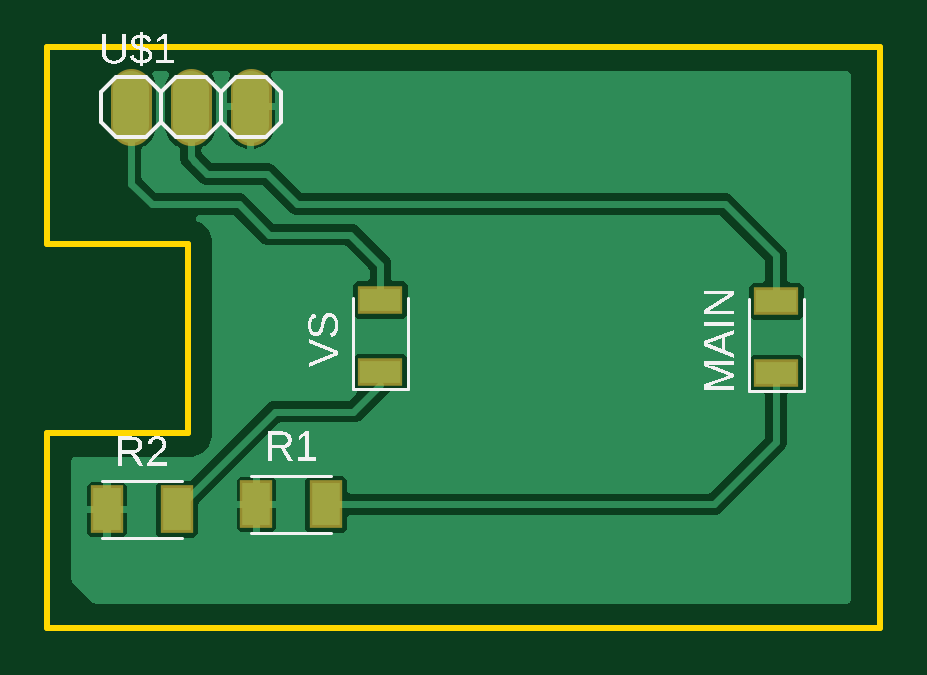
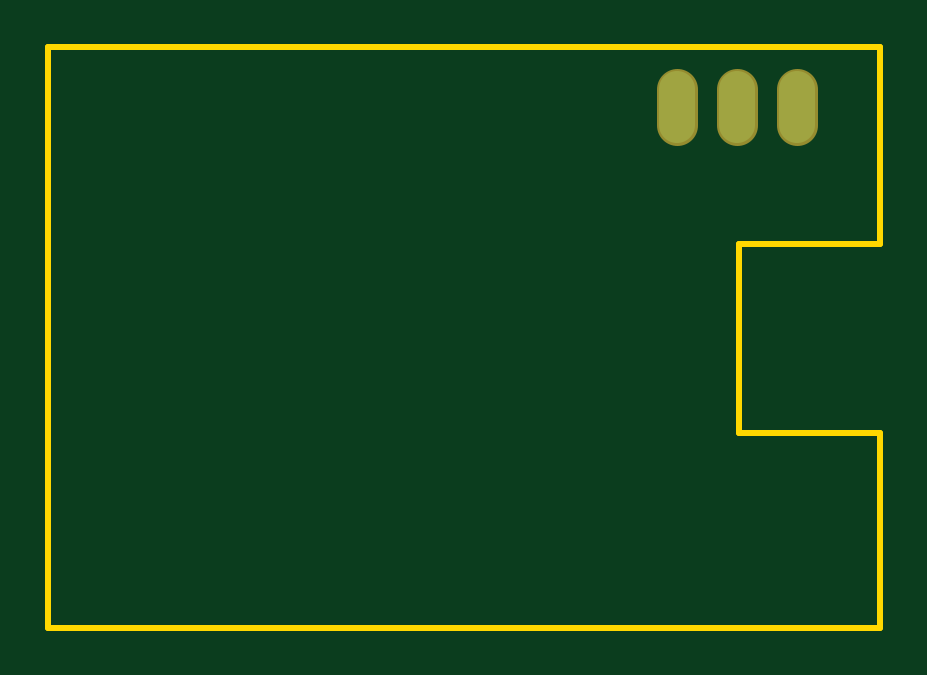
Circuit board: 7 layer files. Board 35.3 x 24.6 mm.
- bottom_copper: copper_bottom.gbr (295 bytes)
- top_copper: copper_top.gbr (7490 bytes)
- outline: profile.gbr (301 bytes)
- top_silk: silkscreen_top.gbr (16602 bytes)
- bottom_mask: soldermask_bottom.gbr (299 bytes)
- top_mask: soldermask_top.gbr (517 bytes)
- paste: solderpaste_top.gbr (386 bytes)

=== bottom_copper: copper_bottom.gbr ===
G04 EAGLE Gerber RS-274X export*
G75*
%MOMM*%
%FSLAX34Y34*%
%LPD*%
%INBottom Copper*%
%IPPOS*%
%AMOC8*
5,1,8,0,0,1.08239X$1,22.5*%
G01*
G04 Define Apertures*
%ADD10C,1.524000*%
D10*
X35230Y212946D02*
X35230Y228186D01*
X60630Y228186D02*
X60630Y212946D01*
X86030Y212946D02*
X86030Y228186D01*
M02*

=== top_copper: copper_top.gbr (7490 bytes, source omitted) ===
=== outline: profile.gbr ===
G04 EAGLE Gerber RS-274X export*
G75*
%MOMM*%
%FSLAX34Y34*%
%LPD*%
%IN*%
%IPPOS*%
%AMOC8*
5,1,8,0,0,1.08239X$1,22.5*%
G01*
G04 Define Apertures*
%ADD10C,0.254000*%
D10*
X0Y0D02*
X352507Y0D01*
X352507Y245966D01*
X0Y245966D01*
X0Y162560D01*
X59690Y162560D01*
X59690Y82550D01*
X0Y82550D01*
X0Y0D01*
M02*

=== top_silk: silkscreen_top.gbr (16602 bytes, source omitted) ===
=== bottom_mask: soldermask_bottom.gbr ===
G04 EAGLE Gerber RS-274X export*
G75*
%MOMM*%
%FSLAX34Y34*%
%LPD*%
%INSoldermask Bottom*%
%IPPOS*%
%AMOC8*
5,1,8,0,0,1.08239X$1,22.5*%
G01*
G04 Define Apertures*
%ADD10C,1.727200*%
D10*
X35230Y212946D02*
X35230Y228186D01*
X60630Y228186D02*
X60630Y212946D01*
X86030Y212946D02*
X86030Y228186D01*
M02*

=== top_mask: soldermask_top.gbr ===
G04 EAGLE Gerber RS-274X export*
G75*
%MOMM*%
%FSLAX34Y34*%
%LPD*%
%INSoldermask Top*%
%IPPOS*%
%AMOC8*
5,1,8,0,0,1.08239X$1,22.5*%
G01*
G04 Define Apertures*
%ADD10R,1.367800X2.018500*%
%ADD11R,1.915000X1.165000*%
%ADD12C,1.727200*%
D10*
X88490Y52164D03*
X117998Y52164D03*
D11*
X308512Y107717D03*
X308512Y138217D03*
D12*
X35230Y212946D02*
X35230Y228186D01*
X60630Y228186D02*
X60630Y212946D01*
X86030Y212946D02*
X86030Y228186D01*
D10*
X25246Y50000D03*
X54754Y50000D03*
D11*
X140948Y108172D03*
X140948Y138672D03*
M02*

=== paste: solderpaste_top.gbr ===
G04 EAGLE Gerber RS-274X export*
G75*
%MOMM*%
%FSLAX34Y34*%
%LPD*%
%INSolderpaste Top*%
%IPPOS*%
%AMOC8*
5,1,8,0,0,1.08239X$1,22.5*%
G01*
G04 Define Apertures*
%ADD10R,1.164600X1.815300*%
%ADD11R,1.711800X0.961800*%
D10*
X88490Y52164D03*
X117998Y52164D03*
D11*
X308512Y107717D03*
X308512Y138217D03*
D10*
X25246Y50000D03*
X54754Y50000D03*
D11*
X140948Y108172D03*
X140948Y138672D03*
M02*
